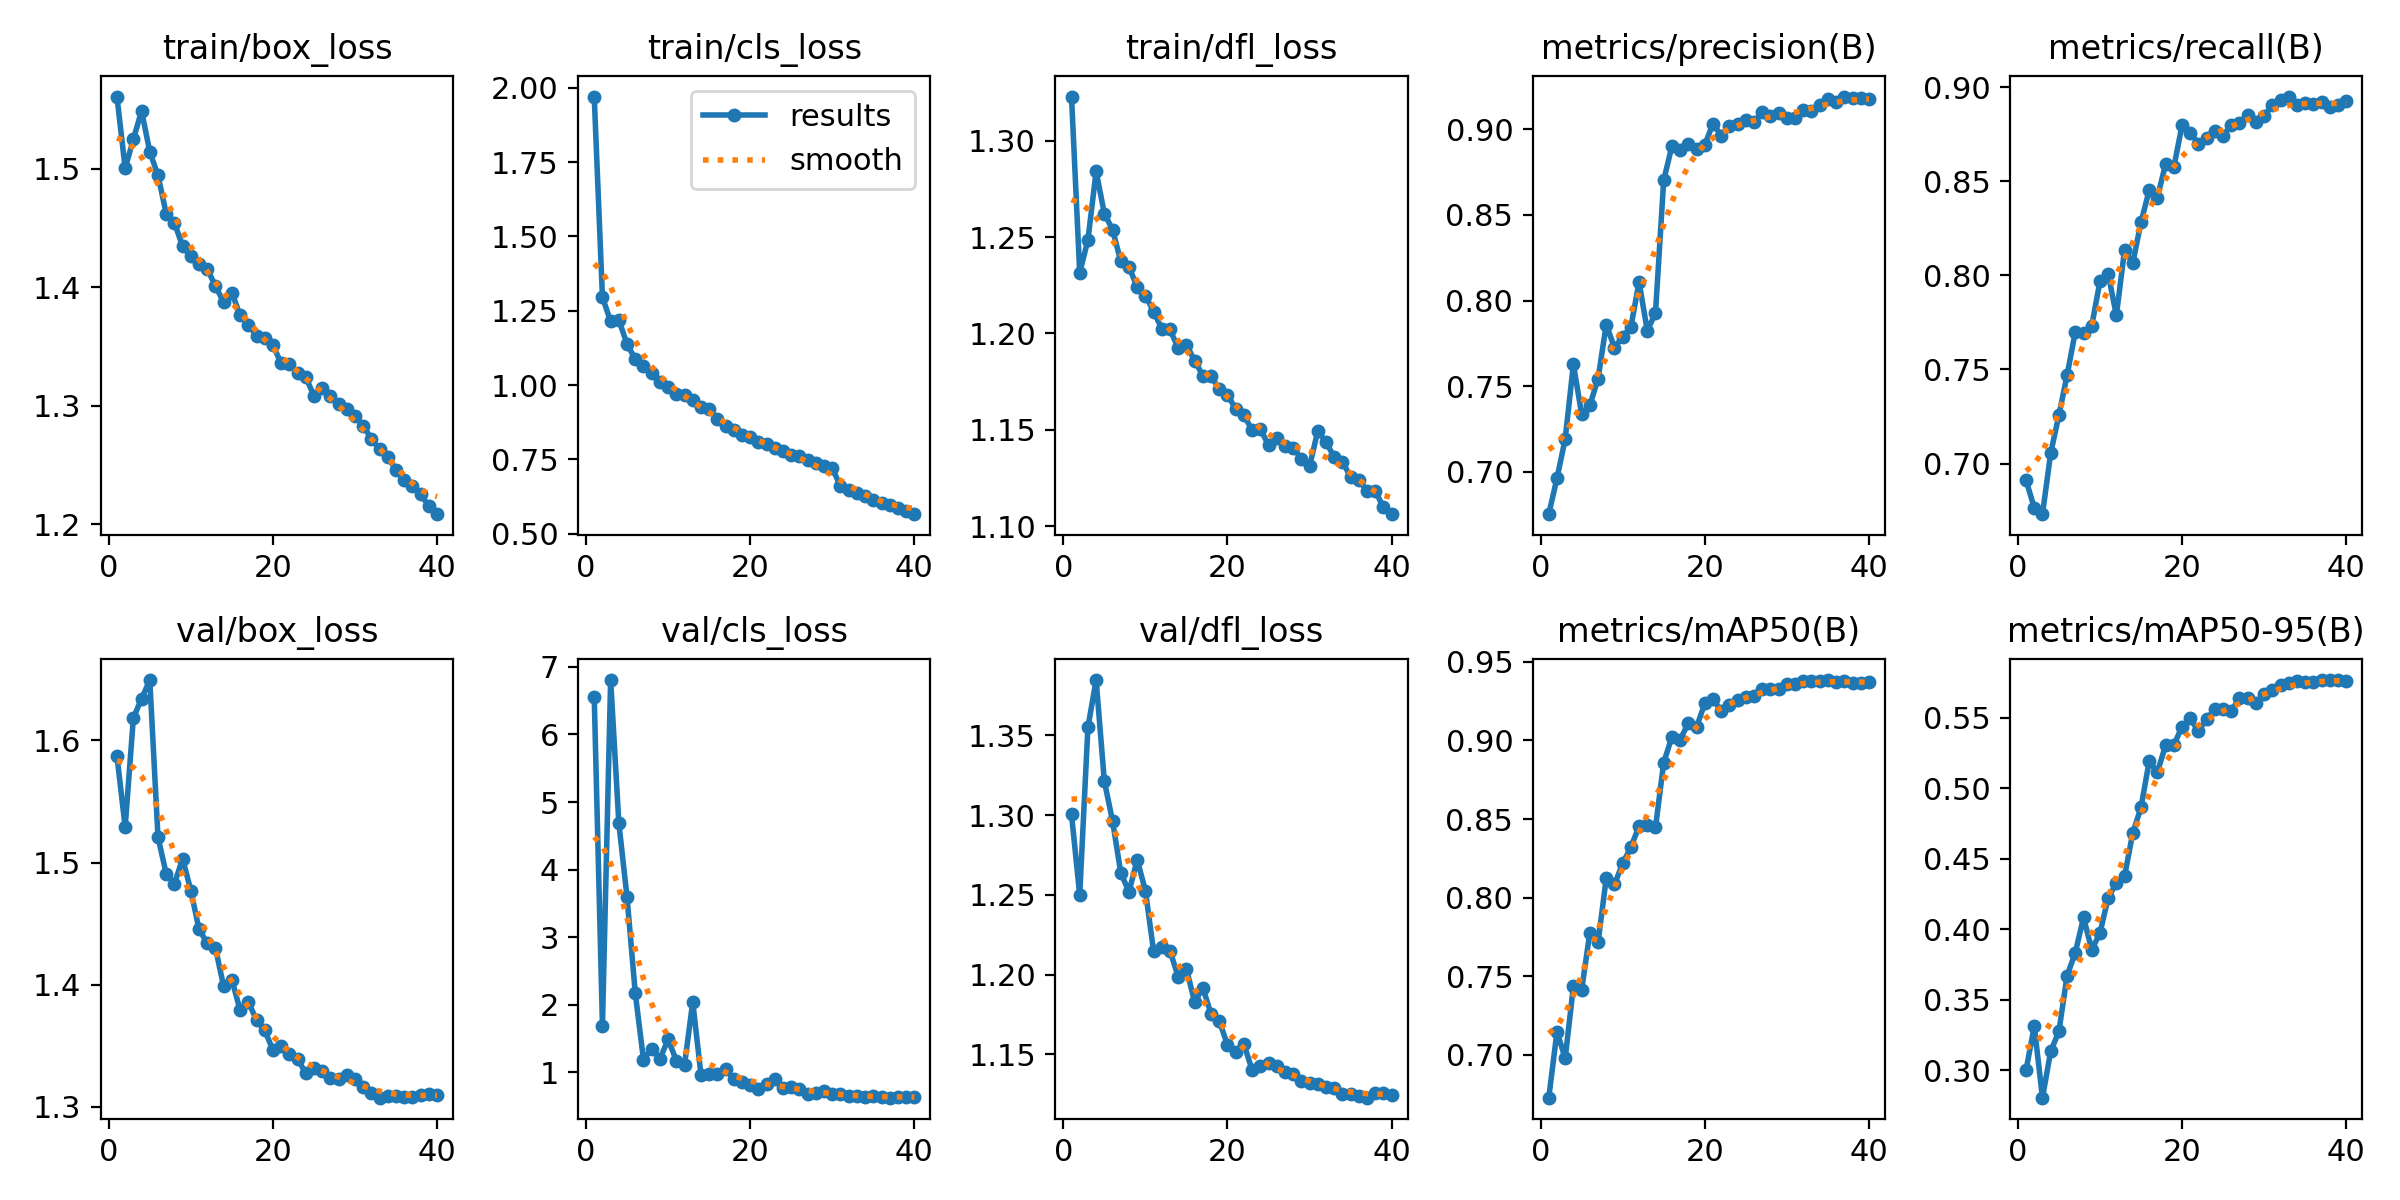

The data file committed next to this chart (first rows):
epoch, time, train/box_loss, train/cls_loss, train/dfl_loss, metrics/precision(B), metrics/recall(B), metrics/mAP50(B), metrics/mAP50-95(B), val/box_loss, val/cls_loss, val/dfl_loss, lr/pg0, lr/pg1, lr/pg2
1, 89.98, 1.561, 1.97, 1.323, 0.6754, 0.6912, 0.6727, 0.3002, 1.587, 6.559, 1.3, 0.003327, 0.003327, 0.003327
2, 173.7, 1.5, 1.296, 1.232, 0.6964, 0.6764, 0.7148, 0.3312, 1.529, 1.693, 1.25, 0.006496, 0.006496, 0.006496
3, 253.7, 1.525, 1.214, 1.249, 0.7192, 0.6731, 0.6978, 0.2806, 1.618, 6.804, 1.355, 0.009499, 0.009499, 0.009499
4, 336.3, 1.549, 1.219, 1.284, 0.7628, 0.7055, 0.7437, 0.3134, 1.634, 4.688, 1.385, 0.009258, 0.009258, 0.009258
5, 413.1, 1.514, 1.137, 1.262, 0.7338, 0.7256, 0.7411, 0.3275, 1.649, 3.589, 1.321, 0.00901, 0.00901, 0.00901
6, 488.5, 1.494, 1.087, 1.254, 0.7388, 0.747, 0.7777, 0.3671, 1.521, 2.173, 1.296, 0.008762, 0.008762, 0.008762
7, 561.2, 1.462, 1.063, 1.237, 0.7543, 0.77, 0.7714, 0.3834, 1.491, 1.189, 1.264, 0.008515, 0.008515, 0.008515
8, 632.5, 1.454, 1.039, 1.235, 0.7859, 0.7692, 0.8123, 0.4083, 1.483, 1.352, 1.252, 0.008268, 0.008268, 0.008268
9, 704, 1.434, 1.009, 1.224, 0.7726, 0.7732, 0.8084, 0.3855, 1.503, 1.199, 1.272, 0.00802, 0.00802, 0.00802
10, 775.6, 1.426, 0.9938, 1.22, 0.7789, 0.7967, 0.8217, 0.3972, 1.477, 1.488, 1.253, 0.007772, 0.007772, 0.007772
11, 847, 1.42, 0.9691, 1.211, 0.7845, 0.8008, 0.832, 0.4222, 1.445, 1.177, 1.215, 0.007525, 0.007525, 0.007525
12, 918.4, 1.415, 0.9671, 1.202, 0.8109, 0.7787, 0.8454, 0.4326, 1.434, 1.112, 1.217, 0.007278, 0.007278, 0.007278
13, 989.9, 1.401, 0.9504, 1.202, 0.7824, 0.8134, 0.8463, 0.4376, 1.43, 2.043, 1.215, 0.00703, 0.00703, 0.00703
14, 1061, 1.387, 0.9249, 1.192, 0.7927, 0.8065, 0.8447, 0.4682, 1.399, 0.9694, 1.199, 0.006783, 0.006783, 0.006783
15, 1132, 1.395, 0.9186, 1.194, 0.8701, 0.8282, 0.8858, 0.4863, 1.404, 0.9749, 1.204, 0.006535, 0.006535, 0.006535
16, 1203, 1.376, 0.8849, 1.186, 0.89, 0.8452, 0.9023, 0.519, 1.379, 0.9821, 1.183, 0.006287, 0.006287, 0.006287
17, 1275, 1.369, 0.8618, 1.178, 0.888, 0.8413, 0.9004, 0.5112, 1.386, 1.045, 1.192, 0.00604, 0.00604, 0.00604
18, 1346, 1.359, 0.8491, 1.178, 0.8911, 0.8591, 0.911, 0.5304, 1.371, 0.9101, 1.175, 0.005792, 0.005792, 0.005792
19, 1417, 1.357, 0.8328, 1.171, 0.8883, 0.8574, 0.9084, 0.5303, 1.363, 0.8603, 1.171, 0.005545, 0.005545, 0.005545
20, 1489, 1.351, 0.8269, 1.168, 0.8908, 0.8797, 0.9235, 0.5435, 1.347, 0.8212, 1.156, 0.005298, 0.005298, 0.005298
21, 1560, 1.336, 0.8074, 1.161, 0.9032, 0.8757, 0.9266, 0.5493, 1.35, 0.762, 1.151, 0.00505, 0.00505, 0.00505
22, 1632, 1.335, 0.8014, 1.157, 0.8963, 0.8699, 0.9185, 0.5403, 1.343, 0.8334, 1.157, 0.004803, 0.004803, 0.004803
23, 1703, 1.328, 0.7879, 1.15, 0.9019, 0.873, 0.9227, 0.5492, 1.34, 0.9058, 1.14, 0.004555, 0.004555, 0.004555
24, 1773, 1.324, 0.779, 1.151, 0.903, 0.8768, 0.9257, 0.5557, 1.327, 0.7679, 1.143, 0.004307, 0.004307, 0.004307
25, 1845, 1.308, 0.7639, 1.142, 0.9051, 0.874, 0.9274, 0.5561, 1.332, 0.7775, 1.144, 0.00406, 0.00406, 0.00406
26, 1916, 1.315, 0.7599, 1.146, 0.9041, 0.88, 0.9285, 0.5545, 1.33, 0.7619, 1.142, 0.003812, 0.003812, 0.003812
27, 1987, 1.308, 0.7484, 1.142, 0.91, 0.8811, 0.933, 0.5642, 1.324, 0.6813, 1.139, 0.003565, 0.003565, 0.003565
28, 2058, 1.302, 0.738, 1.14, 0.9078, 0.8852, 0.9328, 0.5638, 1.323, 0.692, 1.138, 0.003318, 0.003318, 0.003318
29, 2129, 1.297, 0.7287, 1.135, 0.9095, 0.8816, 0.9326, 0.5602, 1.326, 0.7185, 1.133, 0.00307, 0.00307, 0.00307
30, 2200, 1.291, 0.7209, 1.131, 0.9066, 0.8847, 0.9357, 0.5664, 1.323, 0.6842, 1.132, 0.002822, 0.002822, 0.002822
31, 2288, 1.283, 0.6591, 1.149, 0.9065, 0.8905, 0.9356, 0.5697, 1.316, 0.674, 1.131, 0.002575, 0.002575, 0.002575
32, 2358, 1.272, 0.6464, 1.144, 0.9109, 0.8932, 0.9381, 0.5728, 1.311, 0.6454, 1.13, 0.002328, 0.002328, 0.002328
33, 2427, 1.263, 0.6379, 1.136, 0.9104, 0.895, 0.9378, 0.5745, 1.308, 0.6499, 1.129, 0.00208, 0.00208, 0.00208
34, 2497, 1.257, 0.6258, 1.133, 0.914, 0.8906, 0.9378, 0.5758, 1.309, 0.6368, 1.125, 0.001832, 0.001832, 0.001832
35, 2566, 1.246, 0.6152, 1.126, 0.9175, 0.8917, 0.9384, 0.5754, 1.309, 0.6516, 1.125, 0.001585, 0.001585, 0.001585
36, 2636, 1.237, 0.6032, 1.124, 0.9156, 0.8913, 0.9373, 0.5752, 1.308, 0.6404, 1.124, 0.001337, 0.001337, 0.001337
37, 2706, 1.232, 0.5951, 1.118, 0.919, 0.8923, 0.938, 0.5766, 1.308, 0.6268, 1.123, 0.00109, 0.00109, 0.00109
38, 2775, 1.225, 0.5873, 1.118, 0.9184, 0.8894, 0.9364, 0.5764, 1.31, 0.6379, 1.126, 0.0008425, 0.0008425, 0.0008425
39, 2845, 1.215, 0.5765, 1.11, 0.9181, 0.8906, 0.9366, 0.5766, 1.31, 0.6385, 1.126, 0.000595, 0.000595, 0.000595
40, 2915, 1.208, 0.5659, 1.106, 0.9174, 0.8927, 0.9371, 0.5761, 1.31, 0.6307, 1.125, 0.0003475, 0.0003475, 0.0003475
